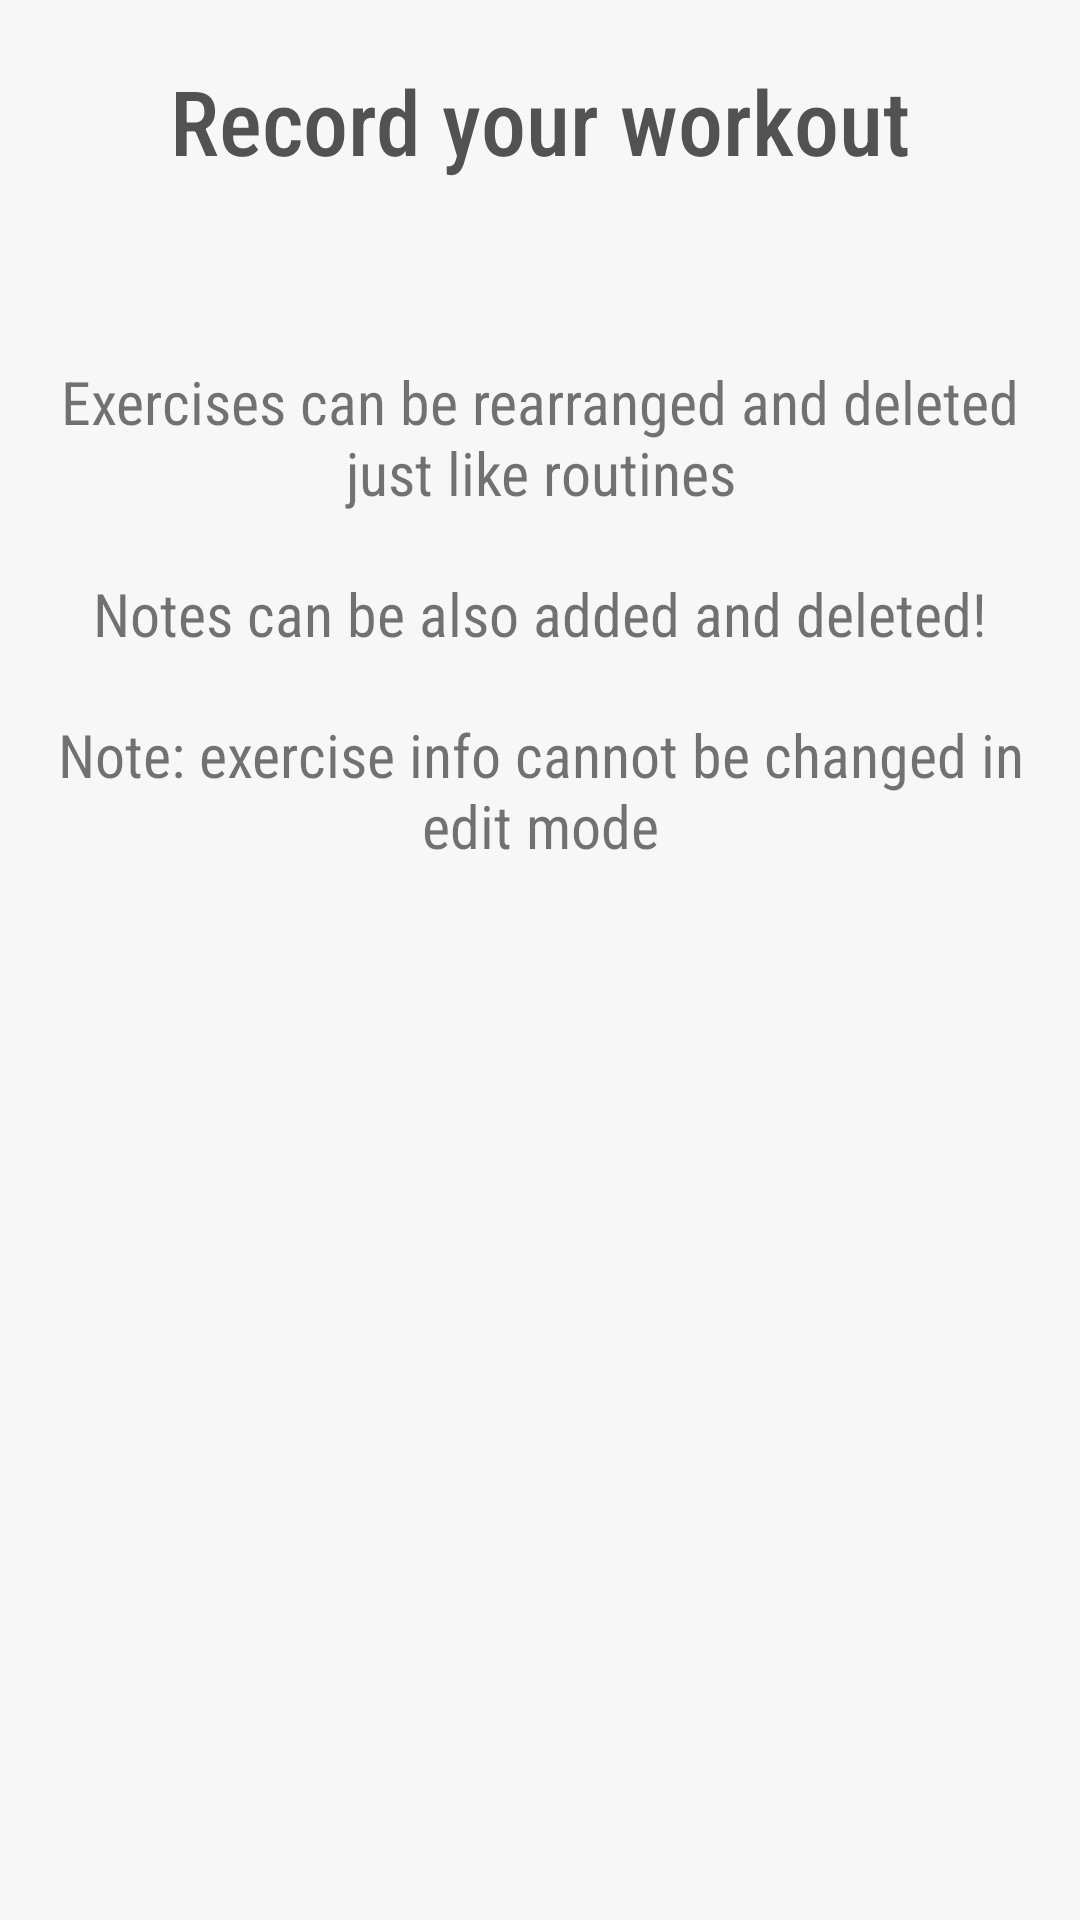

Android layout source for this screen:
<!-- AndroidManifest.xml: application theme AppTheme -->
<!-- res/layout/intro_two.xml -->
<?xml version="1.0" encoding="utf-8"?>

<androidx.constraintlayout.widget.ConstraintLayout xmlns:android="http://schemas.android.com/apk/res/android"
    xmlns:app="http://schemas.android.com/apk/res-auto"
    android:layout_width="match_parent"
    android:layout_height="match_parent"
    android:background="#f7f7f7">

    <LinearLayout
        android:layout_width="match_parent"
        android:layout_height="match_parent"
        android:orientation="vertical">

        <TextView
            android:layout_width="wrap_content"
            android:layout_height="wrap_content"
            android:layout_gravity="center_horizontal|center_vertical"
            android:fontFamily="sans-serif-condensed-medium"
            android:padding="20dp"
            android:text="Record your workout"
            android:textColor="#525252"
            android:textSize="30sp" />

        <com.google.android.material.imageview.ShapeableImageView
            android:layout_width="wrap_content"
            android:layout_height="wrap_content"
            android:layout_gravity="center_horizontal|center_vertical"
            android:layout_margin="20dp"
            android:foreground="@drawable/border"
            android:src="@drawable/exercise_page_pic"
            app:shapeAppearanceOverlay="@style/circleImageViewStyle" />

        <TextView
            android:layout_width="wrap_content"
            android:layout_height="wrap_content"
            android:layout_gravity="center_vertical|center_horizontal"
            android:layout_marginLeft="10dp"
            android:layout_marginRight="10dp"
            android:layout_marginBottom="20dp"
            android:fontFamily="sans-serif-condensed"
            android:text="Exercises can be rearranged and deleted just like routines"
            android:textAlignment="center"
            android:textSize="20sp" />

        <TextView
            android:layout_width="wrap_content"
            android:layout_height="wrap_content"
            android:layout_gravity="center_vertical|center_horizontal"
            android:layout_marginLeft="10dp"
            android:layout_marginRight="10dp"
            android:layout_marginBottom="20dp"
            android:fontFamily="sans-serif-condensed"
            android:text="Notes can be also added and deleted!"
            android:textAlignment="center"
            android:textSize="20sp" />

        <TextView
            android:layout_width="wrap_content"
            android:layout_height="wrap_content"
            android:layout_gravity="center_vertical|center_horizontal"
            android:layout_marginLeft="10dp"
            android:layout_marginRight="10dp"
            android:layout_marginBottom="20dp"
            android:fontFamily="sans-serif-condensed"
            android:text="Note: exercise info cannot be changed in edit mode"
            android:textAlignment="center"
            android:textSize="20sp" />


    </LinearLayout>


</androidx.constraintlayout.widget.ConstraintLayout>
<!-- resources referenced by this layout -->
<resources>
  <!-- drawable border (drawable) -->
  <?xml version="1.0" encoding="UTF-8"?>
  
  <shape xmlns:android="http://schemas.android.com/apk/res/android">
      <solid android:color="@android:color/transparent"/>
  
      <stroke android:width="2dp"
          android:color="@color/colorPrimary"
  
          />
  
      <padding android:left="2dp"
          android:top="2dp"
          android:right="2dp"
          android:bottom="2dp"
          />
  
      <corners android:bottomRightRadius="5dp" android:bottomLeftRadius="5dp"
          android:topLeftRadius="5dp" android:topRightRadius="5dp"/>
  
  </shape>
  <style name="circleImageViewStyle">
          <item name="cornerFamily">rounded</item>
          <item name="cornerSize">2%</item>
      </style>
  <style name="AppTheme" parent="Theme.AppCompat.Light.NoActionBar">
          
          <item name="android:windowContentOverlay">@null</item>
          <item name="colorPrimary">@color/colorPrimary</item>
          <item name="colorPrimaryDark">@color/colorPrimaryDark</item>
          <item name="colorAccent">@color/colorAccent</item>
      </style>
  <color name="colorPrimary">#894255</color>
  <color name="colorPrimaryDark">#894255</color>#612f3c
  <color name="colorAccent">#03DAC5</color>
</resources>
